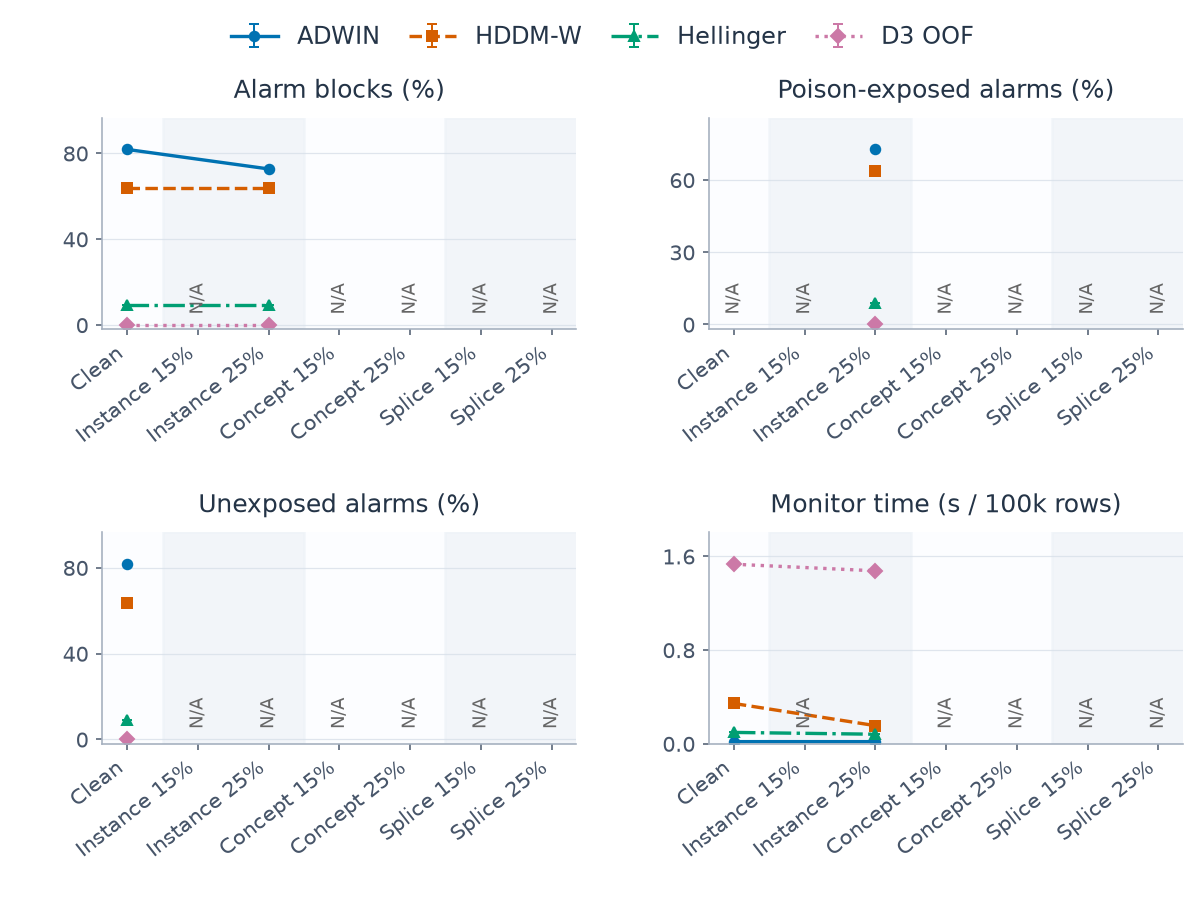

Values plotted in this chart, from the file beside it:
category, series, metric, mean, sd, runs, defined
0, adwin, alarm_rate, 0.8182, , 1, 1
0, adwin, poison_alarm_rate, , , 1, 0
0, adwin, seconds_per_100k, 0.01778, , 1, 1
0, adwin, unexposed_alarm_rate, 0.8182, , 1, 1
0, d3_oof, alarm_rate, 0.0, , 1, 1
0, d3_oof, poison_alarm_rate, , , 1, 0
0, d3_oof, seconds_per_100k, 1.533, , 1, 1
0, d3_oof, unexposed_alarm_rate, 0.0, , 1, 1
0, hddm_w, alarm_rate, 0.6364, , 1, 1
0, hddm_w, poison_alarm_rate, , , 1, 0
0, hddm_w, seconds_per_100k, 0.3437, , 1, 1
0, hddm_w, unexposed_alarm_rate, 0.6364, , 1, 1
0, hellinger, alarm_rate, 0.09091, , 1, 1
0, hellinger, poison_alarm_rate, , , 1, 0
0, hellinger, seconds_per_100k, 0.09648, , 1, 1
0, hellinger, unexposed_alarm_rate, 0.09091, , 1, 1
2, adwin, alarm_rate, 0.7273, , 1, 1
2, adwin, poison_alarm_rate, 0.7273, , 1, 1
2, adwin, seconds_per_100k, 0.01771, , 1, 1
2, adwin, unexposed_alarm_rate, , , 1, 0
2, d3_oof, alarm_rate, 0.0, , 1, 1
2, d3_oof, poison_alarm_rate, 0.0, , 1, 1
2, d3_oof, seconds_per_100k, 1.476, , 1, 1
2, d3_oof, unexposed_alarm_rate, , , 1, 0
2, hddm_w, alarm_rate, 0.6364, , 1, 1
2, hddm_w, poison_alarm_rate, 0.6364, , 1, 1
2, hddm_w, seconds_per_100k, 0.1545, , 1, 1
2, hddm_w, unexposed_alarm_rate, , , 1, 0
2, hellinger, alarm_rate, 0.09091, , 1, 1
2, hellinger, poison_alarm_rate, 0.09091, , 1, 1
2, hellinger, seconds_per_100k, 0.08109, , 1, 1
2, hellinger, unexposed_alarm_rate, , , 1, 0
